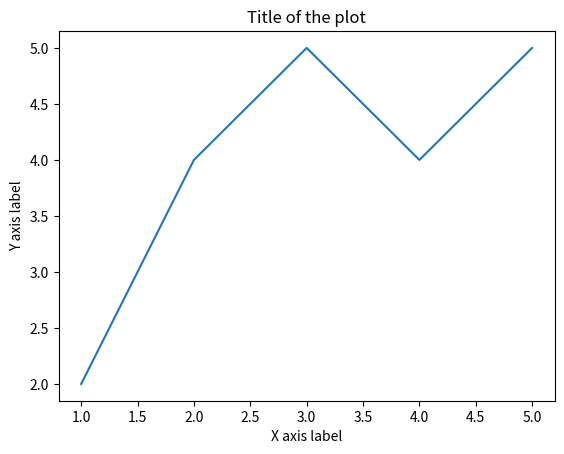

Generate this figure with matplotlib:
# 2/13/2023
# ---ChatGPT---
"""
In this example, the generator function 'generate_tuples' generates 10 tuples,
each consisting of a number from 0 to 9 and its double. The generator is called
in a for loop, and each generated tuple is printed.

Here's a generator function that outpus a tuple:
"""
def generate_tuples():
    for i in range(10):
        yield (i, i**2)

for x in generate_tuples():
    print(x)
    print(type(x))
"""
A practical example of using generator functions is when you want to generate a 
sequence of values but you don't want to store all of them in memory at once. 
For example, if you have a large dataset and you want to iterate through it, it 
might not be feasible to store the entire dataset in memory. In this case, you 
can use a generator function to generate values one at a time as they are 
requested, instead of generating all of them at once and storing them in memory. 
This can greatly reduce memory usage, which can be important in large scale data 
processing.
"""
def fibonacci_sequence():
    a, b = 0, 1
    while True:
        yield a
        a, b = b, a + b

fib_gen = fibonacci_sequence()
for i in range(10):
    print(next(fib_gen))
print(type(fib_gen))    

#---------------------------------------------

import matplotlib.pyplot as plt

# Sample data
x = [1, 2, 3, 4, 5]
y = [2, 4, 5, 4, 5]

# Create the plot
plt.plot(x, y)

# Set the axis labels
plt.xlabel('X axis label')
plt.ylabel('Y axis label')

# Set the title of the plot
plt.title('Title of the plot')

# Show the plot
plt.show()
